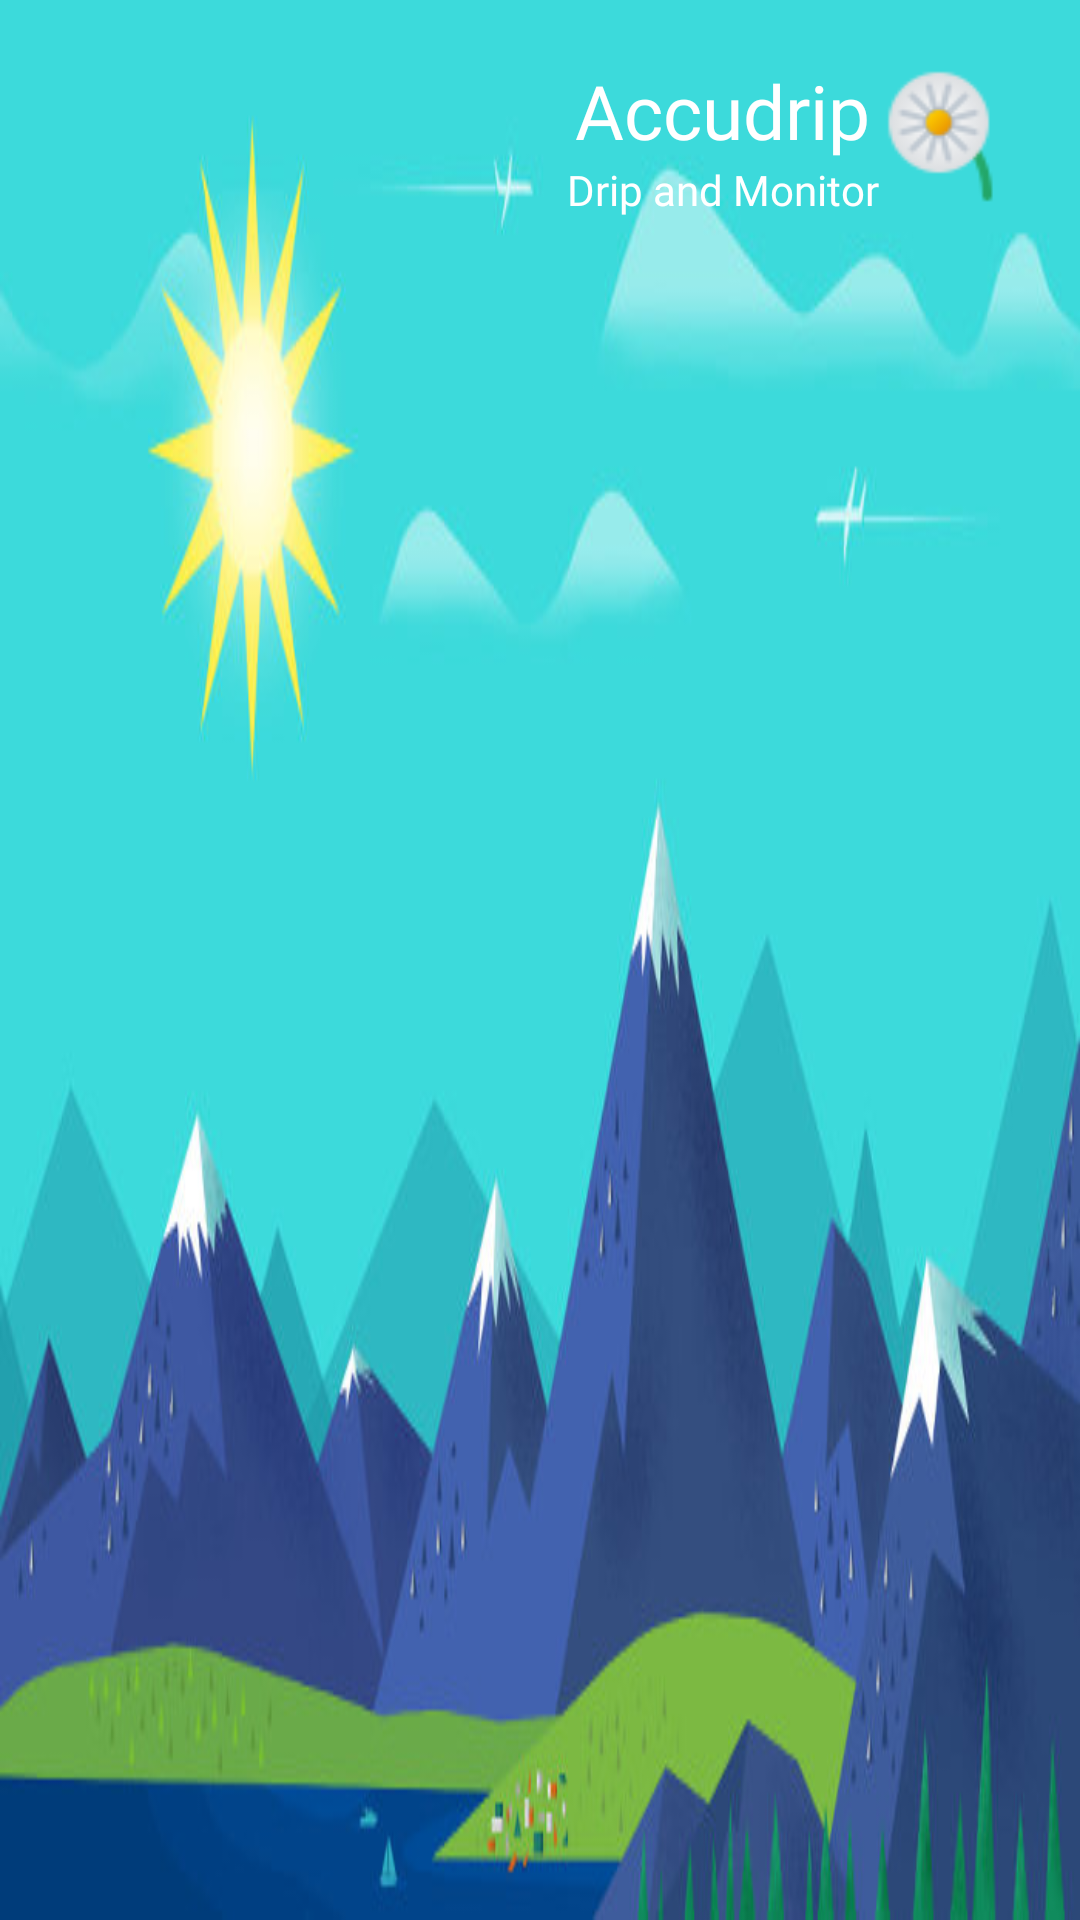

Here is an Android app screen rendered from its layout file. Give the layout XML and the strings, colors and styles it references.
<!-- AndroidManifest.xml: application theme Theme.V2 -->
<!-- res/layout/header.xml -->
<?xml version="1.0" encoding="utf-8"?>
<androidx.constraintlayout.widget.ConstraintLayout xmlns:android="http://schemas.android.com/apk/res/android"
    xmlns:app="http://schemas.android.com/apk/res-auto"
    xmlns:tools="http://schemas.android.com/tools"
    android:layout_width="match_parent"
    android:layout_height="150dp"
    android:orientation="vertical"
    android:background="@drawable/back1"
    android:gravity="bottom"
    android:padding="20dp">

    <ImageView
        android:id="@+id/imageView"
        android:layout_width="50dp"
        android:layout_height="50dp"
        android:src="@drawable/dandelion"
        app:layout_constraintEnd_toEndOf="parent"
        app:layout_constraintTop_toTopOf="parent"/>

    <TextView
        android:id="@+id/textView2"
        android:layout_width="wrap_content"
        android:layout_height="wrap_content"
        android:fontFamily="@font/baloo"
        android:text="Accudrip"
        android:textColor="#ffffff"
        android:textSize="25sp"
        app:layout_constraintEnd_toStartOf="@+id/imageView"
        app:layout_constraintTop_toTopOf="parent" />

    <TextView
        android:id="@+id/textView"
        android:layout_width="wrap_content"
        android:layout_height="wrap_content"
        android:fontFamily="@font/aclonica"
        android:text="Drip and Monitor"
        android:textColor="#ffffff"
        android:textSize="14sp"
        app:layout_constraintEnd_toEndOf="@+id/textView2"
        app:layout_constraintStart_toStartOf="@+id/textView2"
        app:layout_constraintTop_toBottomOf="@+id/textView2" />




</androidx.constraintlayout.widget.ConstraintLayout>
<!-- resources referenced by this layout -->
<resources>
  <!-- drawable back1: png bitmap (drawable-v24, 34839 bytes) -->
  <!-- drawable dandelion: png bitmap (drawable-v24, 1647 bytes) -->
  <style name="Theme.V2" parent="Theme.MaterialComponents.DayNight.NoActionBar">
          
          <item name="colorPrimary">@color/purple_500</item>
          <item name="colorPrimaryVariant">@color/purple_500</item>
          <item name="colorOnPrimary">@color/white</item>
          
          <item name="colorSecondary">@color/teal_200</item>
          <item name="colorSecondaryVariant">@color/teal_700</item>
          <item name="colorOnSecondary">@color/white</item>
          
          <item name="android:statusBarColor" tools:targetApi="l">@color/dark_green</item>
          
      </style>
  <color name="purple_500">#FF6200EE</color>
  <color name="white">#FFFFFFFF</color>
  <color name="teal_200">#FF03DAC5</color>
  <color name="teal_700">#FF018786</color>
  <color name="dark_green">#014122</color>
</resources>
